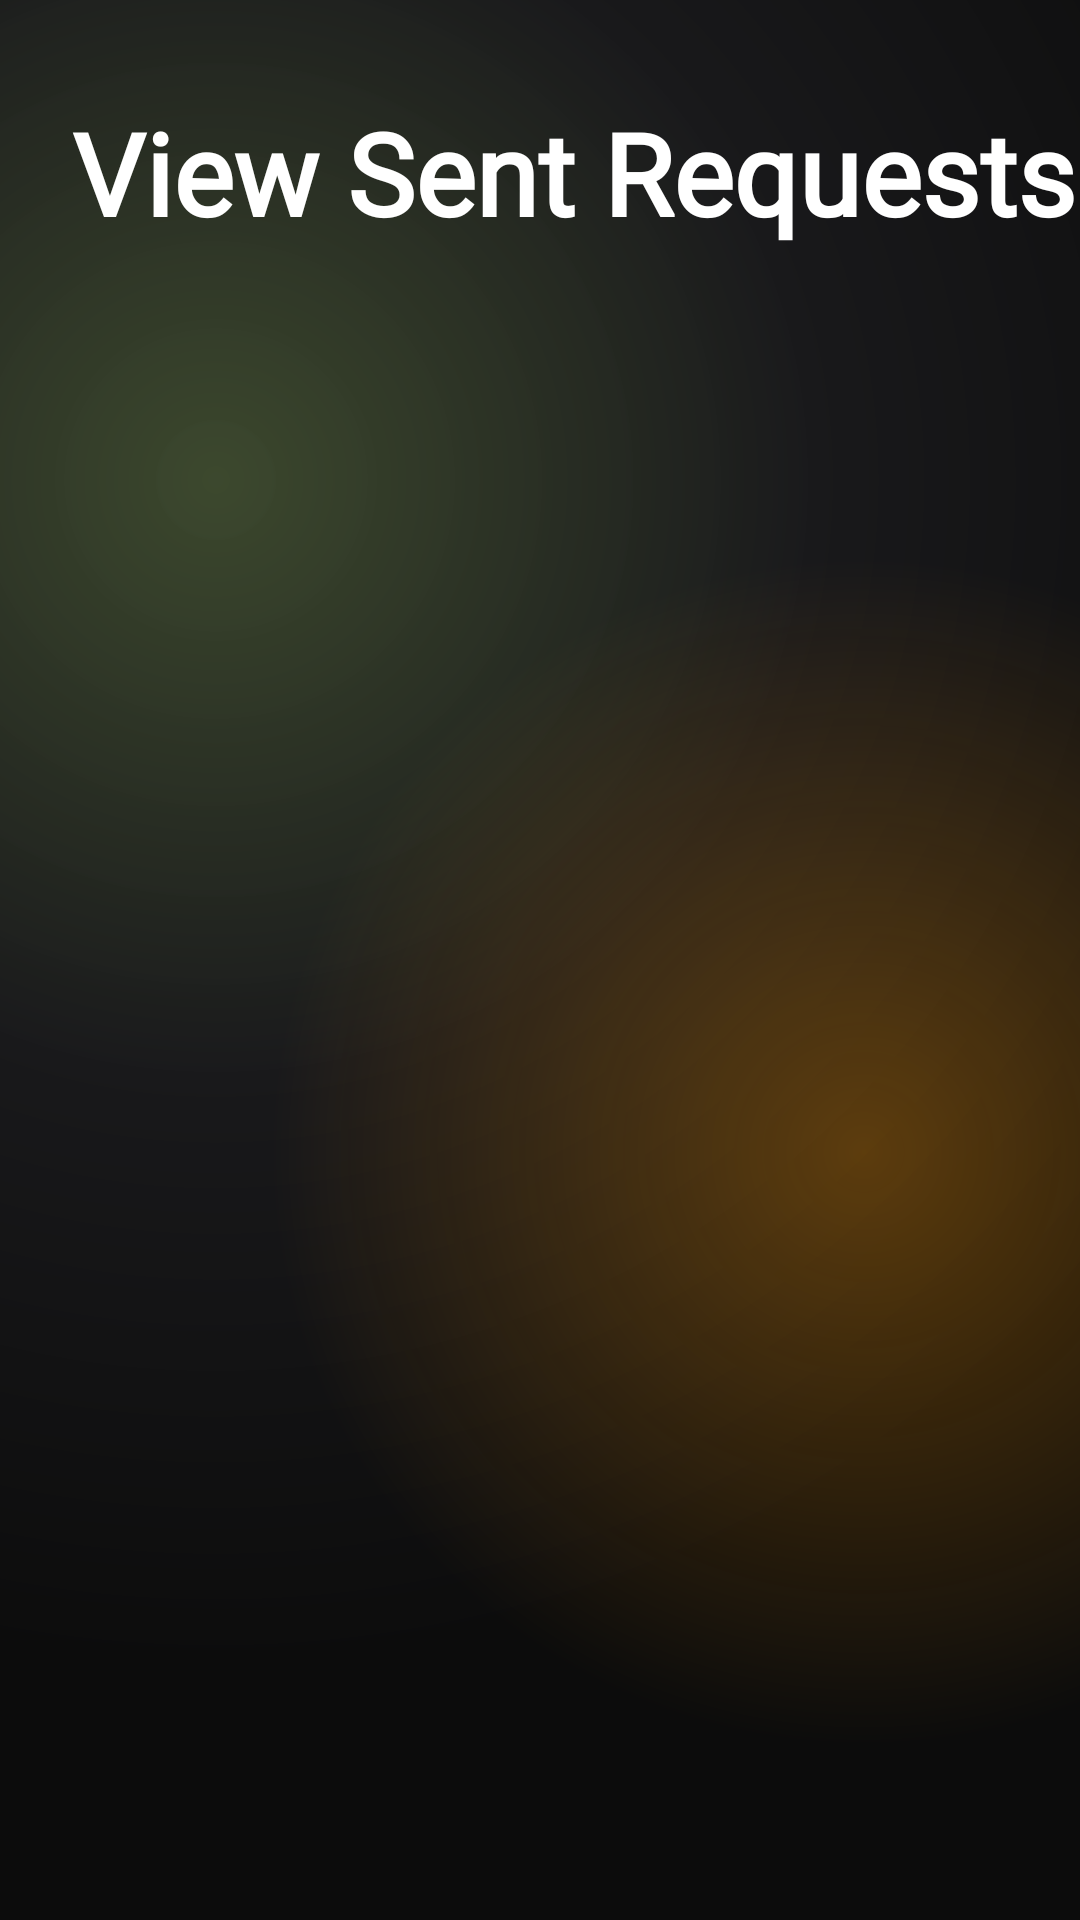

Layout XML and referenced resources for this Android screen:
<!-- AndroidManifest.xml: application theme Theme.CipherShare -->
<!-- res/layout/activity_view_sent_requests.xml -->
<?xml version="1.0" encoding="utf-8"?>
<androidx.constraintlayout.widget.ConstraintLayout xmlns:android="http://schemas.android.com/apk/res/android"
    xmlns:app="http://schemas.android.com/apk/res-auto"
    xmlns:tools="http://schemas.android.com/tools"
    android:layout_width="match_parent"
    android:layout_height="match_parent"
    tools:context=".view_sent_requests"
    android:id="@+id/main"
    android:background="@color/MainBackground">

    <LinearLayout
        android:layout_width="match_parent"
        android:layout_height="match_parent"
        android:background="@drawable/gradient_color_background"
        android:orientation="vertical"
        app:layout_constraintBottom_toBottomOf="parent"
        app:layout_constraintEnd_toEndOf="parent"
        app:layout_constraintStart_toStartOf="parent"
        app:layout_constraintTop_toTopOf="parent">

        <TextView
            android:id="@+id/textviewone"
            android:layout_width="match_parent"
            android:layout_height="wrap_content"
            android:layout_marginStart="24dp"
            android:layout_marginTop="32dp"
            android:fontFamily="@font/poppins_semibold"
            android:text="View Sent Requests"
            android:textColor="@color/white"
            android:textSize="38sp"
            android:textStyle="bold"
            tools:ignore="MissingConstraints" />

        <androidx.recyclerview.widget.RecyclerView
            android:id="@+id/requestRecycler"
            android:layout_width="match_parent"
            android:layout_height="match_parent"
            android:layout_below="@id/textviewone"
            android:padding="20dp" />

    </LinearLayout>

</androidx.constraintlayout.widget.ConstraintLayout>
<!-- resources referenced by this layout -->
<resources>
  <color name="MainBackground">#0c0c0c</color>
  <color name="white">#FFFFFFFF</color>
  <!-- drawable gradient_color_background (drawable) -->
  <?xml version="1.0" encoding="utf-8"?>
  <layer-list xmlns:android="http://schemas.android.com/apk/res/android">
  <item>
      <shape>
          <gradient android:startColor="#70799558"
              android:centerColor="#19191b"
              android:endColor="#0c0c0c"
              android:type="radial"
              android:gradientRadius="110%p"
              android:centerX="0.2"
              android:centerY="0.25" />
      </shape>
  </item>
      <item>
          <shape>
              <gradient
                  android:startColor="#50ff9800"
                  android:centerColor="@android:color/transparent"
                  android:endColor="@android:color/transparent"
                  android:gradientRadius="110%p"
                  android:centerY="0.6"
                  android:centerX="0.8"
                  android:type="radial" />
          </shape>
      </item>
  </layer-list>
  <style name="Theme.CipherShare" parent="Base.Theme.CipherShare">
          <item name="android:windowTranslucentNavigation">true</item>
          <item name="windowActionBar">false</item>
          <item name="windowNoTitle">true</item>
          <item name="android:statusBarColor">@android:color/transparent</item>
          <item name="android:fitsSystemWindows">true</item>
          
          <item name="android:windowFullscreen">true</item>
      </style>
  <style name="Base.Theme.CipherShare" parent="Theme.Material3.DayNight.NoActionBar">
          
          
      </style>
</resources>
